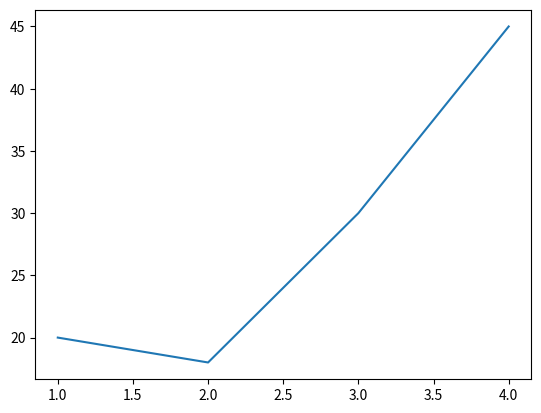

Generate this figure with matplotlib:
import matplotlib.pyplot as plt
x=[1,2,3,4]
y=[20,18,30,45]
plt.plot(x,y)
plt.show()
